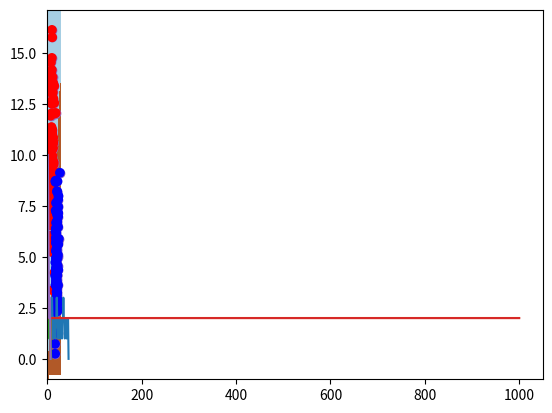

This chart was generated by the following Python code:
import numpy as np

a1=np.array([[1, 1]]).T
a2=np.array([[1, 1]]).T
a3=np.array([[2, 0]]).T
a4=np.array([[1, 2]]).T
a5=np.array([[2, 1]]).T

A=np.hstack([a1, a2, a3, a4, a5])
C=np.array([[0, 0, 0, 1, 1]])

import matplotlib.pyplot as plt

plt.scatter(A[0, :], A[1, :], color=[["red", "blue"][C[0, i]] for i in range(A.shape[1])])
plt.show()

def initp(data, labels):
    return -0.5+np.random.rand(labels.shape[0], data.shape[0]+1)

W=initp(A, C)

def predict(W, A):
    return (W@np.vstack([-np.ones((1, A.shape[1])), A])>=0).astype(int)

def plot(W, A):
    x_start, x_end=A[0, :].min()-1, A[0, :].max()+1
    y_start, y_end=A[1, :].min()-1, A[1, :].max()+1
    
    xx, yy=np.meshgrid(np.arange(x_start, x_end, 0.01), np.arange(y_start, y_end, 0.01))
    grid=np.vstack([xx.ravel(), yy.ravel()])
    
    Z=predict(W, grid).reshape(xx.shape)
    plt.contourf(xx, yy, Z, cmap=plt.cm.Paired)
    plt.scatter(A[0, :], A[1, :])
    
    plt.scatter(A[0, :], A[1, :], color=[["red", "blue"][C[0, i]] for i in range(A.shape[1])])
    plt.show()

plot(W, A)

def trainlms_p(ni, x, d, W, max_epoch):
    w=W.copy()
    
    n=0
    errors=[]
    while (n<max_epoch):
        n+=1
        y=predict(w, x)
        e=d-y
        w+=ni*e@np.vstack([-np.ones((1, x.shape[1])), x]).T
        error=np.sum(np.square(e))
        errors.append(error)
        if (error<0.02):
            break
    return w, errors

ni=0.5
max_num_iter=1000

plot(W, A)
M, errors=trainlms_p(ni, A, C, W, max_num_iter)
plot(M, A)

plt.plot(range(1, len(errors)+1), errors)
plt.show()

A=np.array([[0, 0, 1, 1], [0, 1, 0, 1]])
C=np.array([[0, 1, 1, 0]])

W=initp(A, C)
M, errors=trainlms_p(ni, A, C, W, max_num_iter)
plot(M, A)
plt.show()
print(C)
print(predict(M, A))
plt.plot(range(1, len(errors)+1), errors)
plt.show()

a1=np.array([[0, 0, 0]]).T
a2=np.array([[0, 0, 1]]).T
a3=np.array([[0, 1, 0]]).T
a4=np.array([[0, 1, 1]]).T
a5=np.array([[1, 0, 0]]).T

A=np.hstack([a1, a2, a3, a4, a5])
C=np.array([[0, 1, 0, 0, 1]])

C=np.array([[0, 1, 0, 0, 1]])
W=initp(A, C)
M, errors=trainlms_p(ni, A, C, W, max_num_iter)

plt.plot(range(1, len(errors)+1), errors)
plt.show()

print(predict(M, A))

C=np.array([[0, 1, 1, 0, 1]])
W=initp(A, C)
M, errors=trainlms_p(ni, A, C, W, max_num_iter)

plt.plot(range(1, len(errors)+1), errors)
plt.show()

print(predict(M, A))

A1=np.random.normal((10, 10), (2.5, 2.5), size=(100,2)).T
A2=np.random.normal((20, 5), (2, 2), size=(100,2)).T

A=np.hstack([A1, A2])
C=np.hstack([np.zeros((1,100)), np.ones((1, 100))]).astype(int)

W=initp(A, C)
M, errors=trainlms_p(ni, A, C, W, max_num_iter)
plot(M, A)

print("Number of misclassified examples: %d"%(np.sum(np.absolute(C-predict(M, A)))))

a=np.array([[10], [3]])
print("Classified as C%d."%predict(M, a)[0][0])

A=np.array([[0.1, 0.7, 0.8, 0.8, 1.0, 0.3, 0.0, -0.3, -0.5, -1.5], [1.2, 1.8, 1.6, 0.6, 0.8, 0.5, 0.2, 0.8, -1.5, -1.3]])

C=np.array([[1, 1, 1, 0, 0, 1, 1, 1, 0, 0], [0, 0, 0, 0, 0, 1, 1, 1, 1, 1]]);

W=initp(A, C)
M, errors=trainlms_p(ni, A, C, W, max_num_iter)
plt.plot(range(1, len(errors)+1), errors)
plt.show()